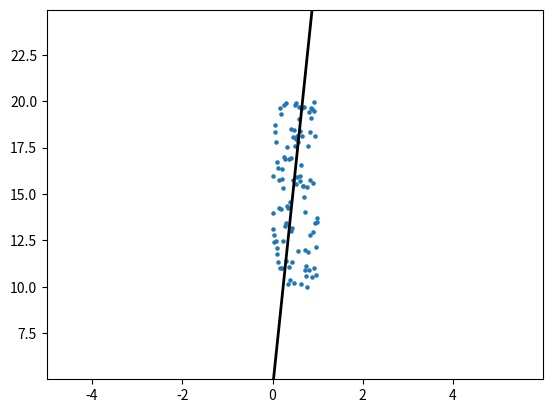

Write Python code to recreate this figure.
import matplotlib.pyplot as plt
import numpy as np

# https://habr.com/ru/post/468295/


def generateData():
    x = np.arange(0, 1, 0.01)
    y = []
    for xi in x:
        y.append(np.random.random()*10 + 10)
    y = np.array(y)
    return x, y


def distance(x0, y0, k, b):
    return abs(-k*x0 + y0 - b) / (k**2 + 1)**0.5


x, y = generateData()
plt.scatter(x, y, 5)

# y = kx + b
k = 0
b = 0
epochs = 10000
N = len(x)

learningRate = 10
colorInd = 0
colors = ["red", "orange", "yellow", "green", "blue", "purple"]
previousError = 2**64
for epoch in range(epochs):
    nablaK = 0
    nablaB = 0
    error = 0
    for xi, yi in zip(x, y):
        error += distance(xi, yi, k, b) ** 2
        nablaK += ((-k*xi + yi - b) / (abs(-k*xi + yi - b)) * -xi * np.sqrt(k**2 + 1) - abs(k * xi - yi + b) * k / np.sqrt(k**2 + 1)) / (k**2 + 1)
        nablaB += -1 / np.sqrt(k**2 + 1) * (-k*xi + yi - b) / (abs(-k*xi + yi - b))

    error /= N
    if previousError < error and abs(error - previousError) > 1:
        learningRate /= 10
        print("CHANGE lr, epoch =", epoch, "because", previousError, error, abs(error - previousError), "\n")
    if abs(previousError - error) < 0.0000001 and error < 1:
        print(epoch, "stop because it's stoped")
        break
    k -= (nablaK / N) * learningRate
    b -= (nablaB / N) * learningRate
    previousError = error


print("error", error)
plt.plot([x[0], x[-1]], [x[0]*k + b, x[-1]*k + b], color="black", linestyle="-", linewidth=2)
plt.gca().set(xlim=(x[0]-5, x[-1]+5), ylim=(min(y)-5, max(y)+5))
plt.show()
